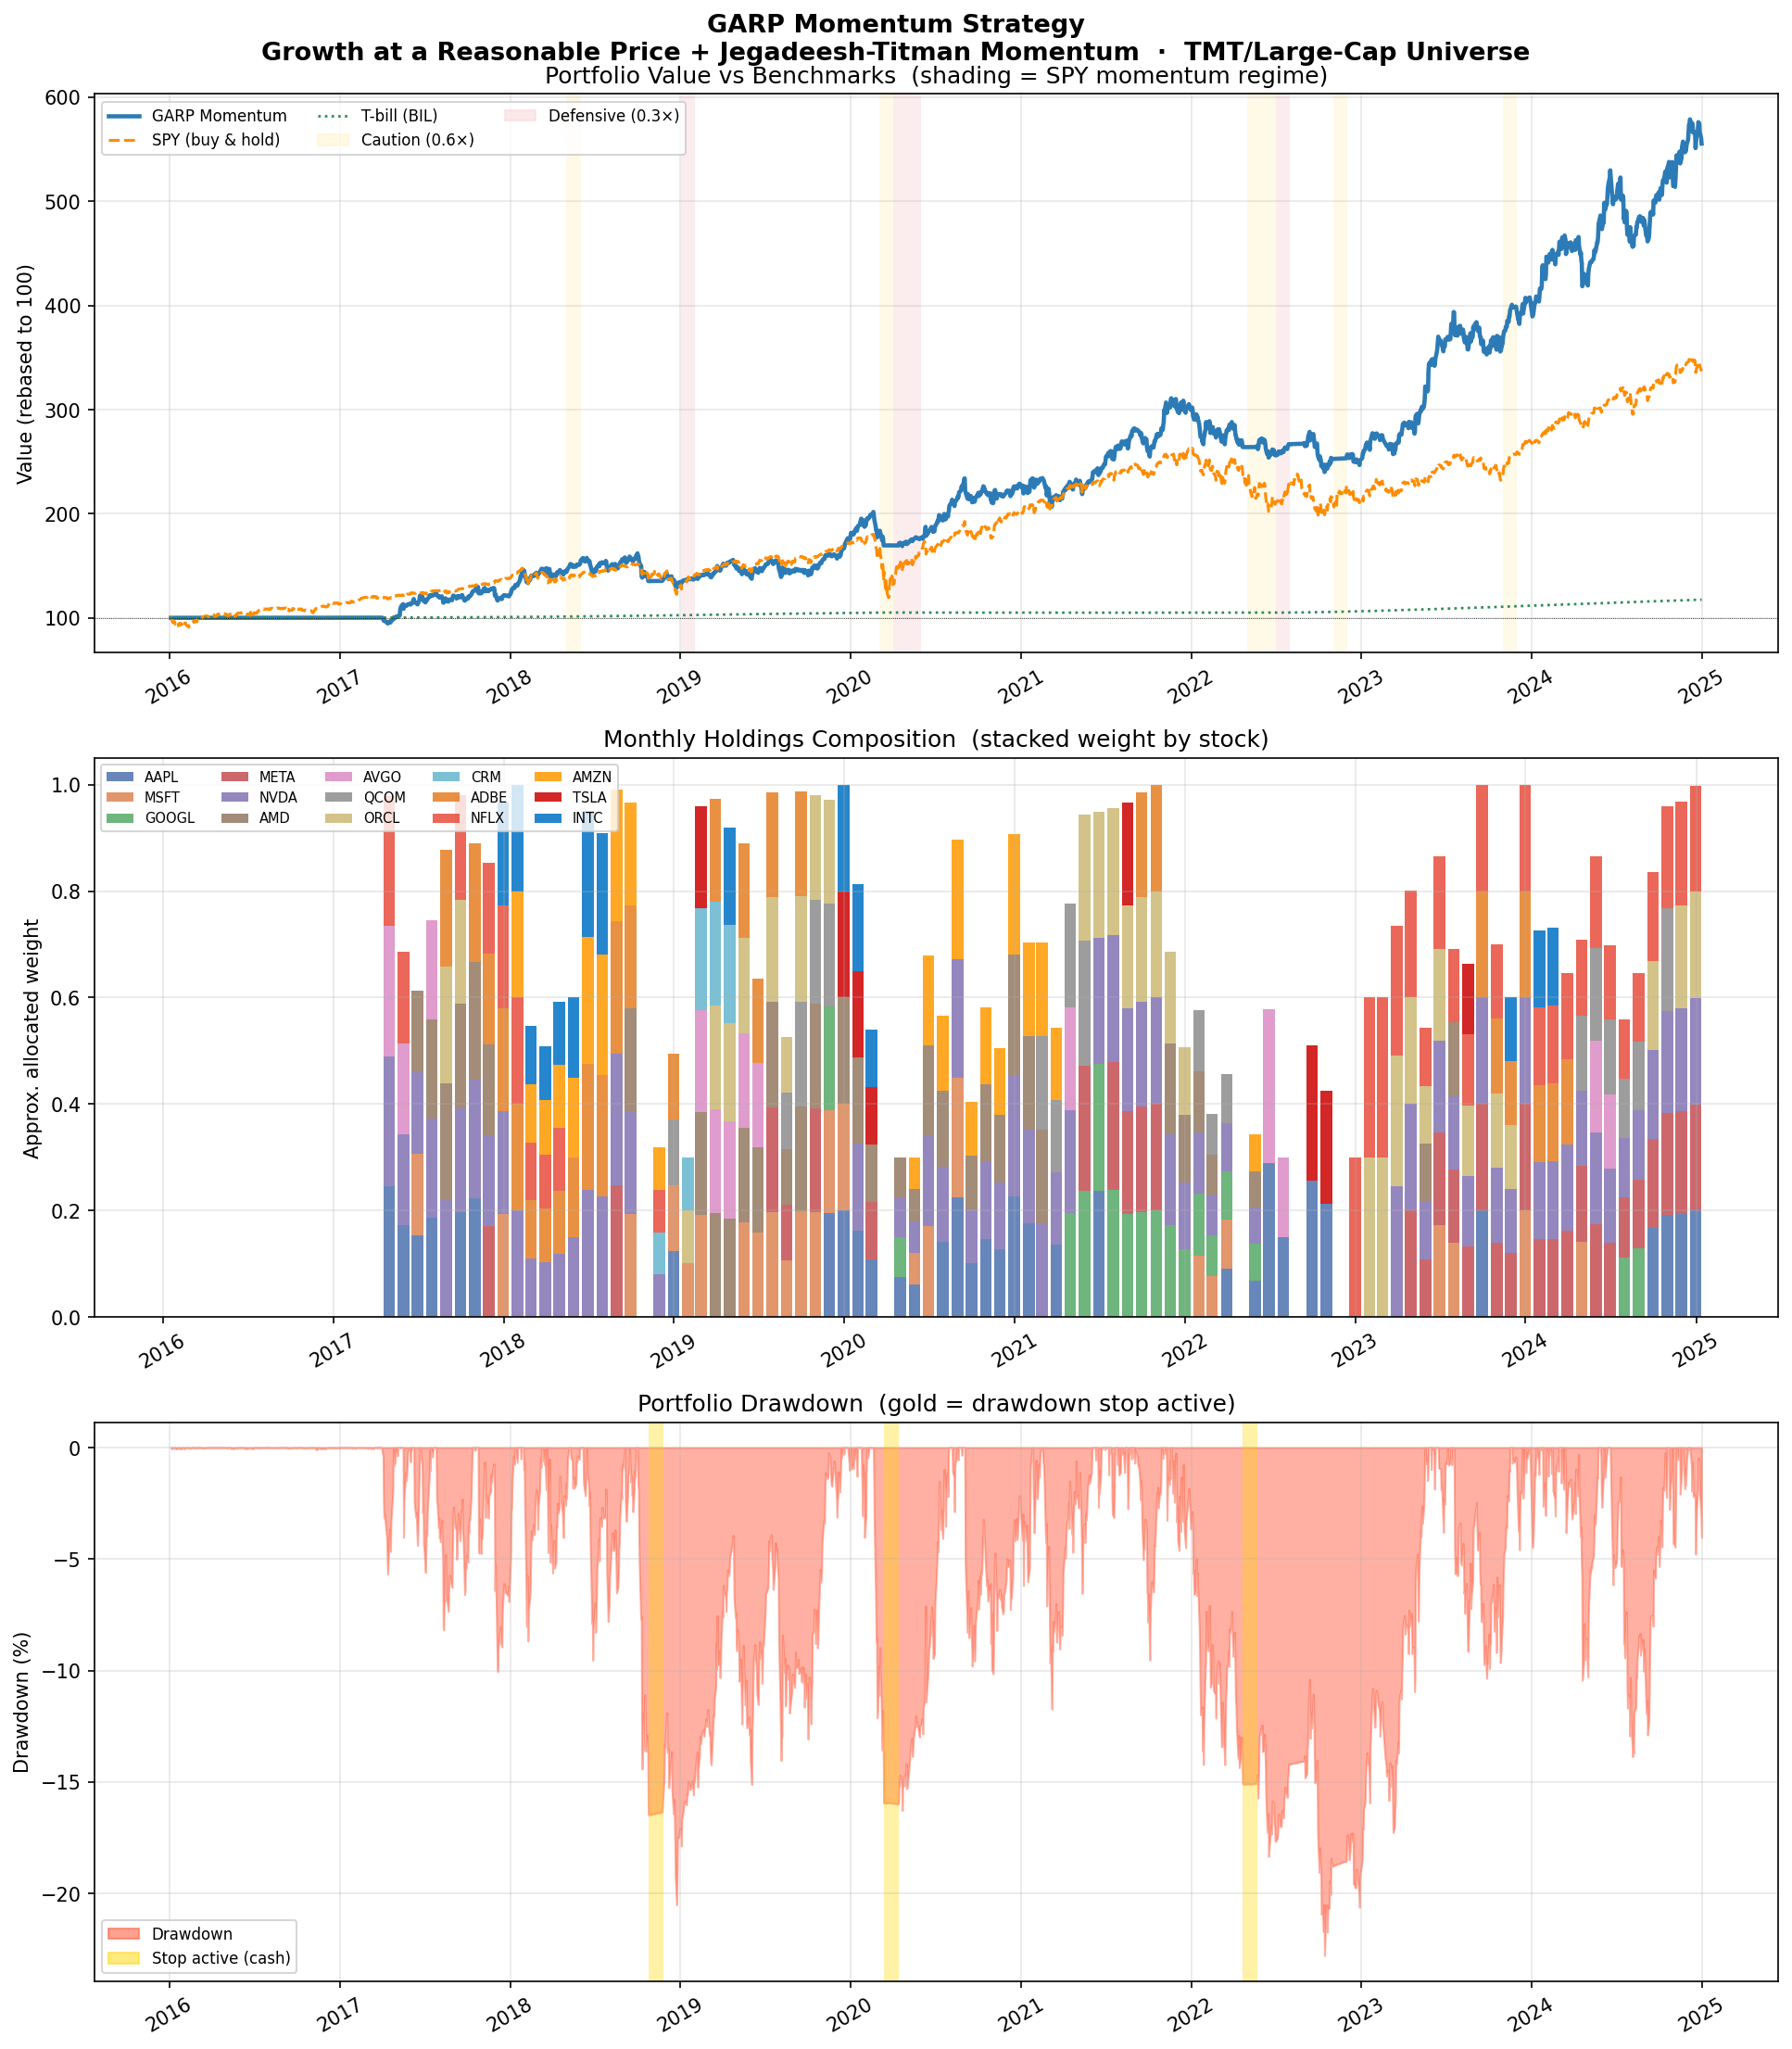

Values plotted in this chart, from the file beside it:
date, net_pnl, transaction_cost, portfolio_value, invested_weight, cash_weight, regime_scale, stop_active, n_held, holdings, daily_return
2016-01-04, 0.0, 0.0, 100000, 0.0, 1.0, 1.0, False, 0, , 0.0
2016-01-05, 0.0, 0.0, 100000, 0.0, 1.0, 1.0, False, 0, , 0.0
2016-01-06, -54.31, 0.0, 99946, 0.0, 1.0, 1.0, False, 0, , -0.0005431
2016-01-07, 27.16, 0.0, 99973, 0.0, 1.0, 1.0, False, 0, , 0.0002717
2016-01-08, 0.0, 0.0, 99973, 0.0, 1.0, 1.0, False, 0, , 0.0
2016-01-11, 0.0, 0.0, 99973, 0.0, 1.0, 1.0, False, 0, , 0.0
2016-01-12, 27.16, 0.0, 100000, 0.0, 1.0, 1.0, False, 0, , 0.0002716
2016-01-13, -27.16, 0.0, 99973, 0.0, 1.0, 1.0, False, 0, , -0.0002716
2016-01-14, -27.16, 0.0, 99946, 0.0, 1.0, 1.0, False, 0, , -0.0002716
2016-01-15, 0.0, 0.0, 99946, 0.0, 1.0, 1.0, False, 0, , 0.0
2016-01-19, 27.16, 0.0, 99973, 0.0, 1.0, 1.0, False, 0, , 0.0002717
2016-01-20, 0.0, 0.0, 99973, 0.0, 1.0, 1.0, False, 0, , 0.0
2016-01-21, 27.16, 0.0, 100000, 0.0, 1.0, 1.0, False, 0, , 0.0002716
2016-01-22, -54.31, 0.0, 99946, 0.0, 1.0, 1.0, False, 0, , -0.0005431
2016-01-25, 27.16, 0.0, 99973, 0.0, 1.0, 1.0, False, 0, , 0.0002717
2016-01-26, -27.16, 0.0, 99946, 0.0, 1.0, 1.0, False, 0, , -0.0002716
2016-01-27, 27.16, 0.0, 99973, 0.0, 1.0, 1.0, False, 0, , 0.0002717
2016-01-28, 0.0, 0.0, 99973, 0.0, 1.0, 1.0, False, 0, , 0.0
2016-01-29, 27.16, 0.0, 100000, 0.0, 1.0, 1.0, False, 0, , 0.0002716
2016-02-01, -54.31, 0.0, 99946, 0.0, 1.0, 1.0, False, 0, , -0.0005431
2016-02-02, 0.0, 0.0, 99946, 0.0, 1.0, 1.0, False, 0, , 0.0
2016-02-03, 27.16, 0.0, 99973, 0.0, 1.0, 1.0, False, 0, , 0.0002717
2016-02-04, 27.16, 0.0, 100000, 0.0, 1.0, 1.0, False, 0, , 0.0002716
2016-02-05, 0.0, 0.0, 100000, 0.0, 1.0, 1.0, False, 0, , 0.0
2016-02-08, -27.16, 0.0, 99973, 0.0, 1.0, 1.0, False, 0, , -0.0002716
2016-02-09, 27.16, 0.0, 100000, 0.0, 1.0, 1.0, False, 0, , 0.0002716
2016-02-10, -27.16, 0.0, 99973, 0.0, 1.0, 1.0, False, 0, , -0.0002716
2016-02-11, 13.58, 0.0, 99986, 0.0, 1.0, 1.0, False, 0, , 0.0001358
2016-02-12, -13.58, 0.0, 99973, 0.0, 1.0, 1.0, False, 0, , -0.0001358
2016-02-16, 0.0, 0.0, 99973, 0.0, 1.0, 1.0, False, 0, , 0.0
2016-02-17, 0.0, 0.0, 99973, 0.0, 1.0, 1.0, False, 0, , 0.0
2016-02-18, 27.16, 0.0, 100000, 0.0, 1.0, 1.0, False, 0, , 0.0002716
2016-02-19, 0.0, 0.0, 100000, 0.0, 1.0, 1.0, False, 0, , 0.0
2016-02-22, 0.0, 0.0, 100000, 0.0, 1.0, 1.0, False, 0, , 0.0
2016-02-23, -27.16, 0.0, 99973, 0.0, 1.0, 1.0, False, 0, , -0.0002716
2016-02-24, 27.16, 0.0, 100000, 0.0, 1.0, 1.0, False, 0, , 0.0002716
2016-02-25, -27.16, 0.0, 99973, 0.0, 1.0, 1.0, False, 0, , -0.0002716
2016-02-26, 0.0, 0.0, 99973, 0.0, 1.0, 1.0, False, 0, , 0.0
2016-02-29, 27.16, 0.0, 100000, 0.0, 1.0, 1.0, False, 0, , 0.0002716
2016-03-01, 0.0, 0.0, 100000, 0.0, 1.0, 1.0, False, 0, , 0.0
2016-03-02, -27.16, 0.0, 99973, 0.0, 1.0, 1.0, False, 0, , -0.0002716
2016-03-03, 27.16, 0.0, 100000, 0.0, 1.0, 1.0, False, 0, , 0.0002716
2016-03-04, 0.0, 0.0, 100000, 0.0, 1.0, 1.0, False, 0, , 0.0
2016-03-07, 0.0, 0.0, 100000, 0.0, 1.0, 1.0, False, 0, , 0.0
2016-03-08, -27.16, 0.0, 99973, 0.0, 1.0, 1.0, False, 0, , -0.0002716
2016-03-09, 27.16, 0.0, 100000, 0.0, 1.0, 1.0, False, 0, , 0.0002716
2016-03-10, 0.0, 0.0, 100000, 0.0, 1.0, 1.0, False, 0, , 0.0
2016-03-11, -27.16, 0.0, 99973, 0.0, 1.0, 1.0, False, 0, , -0.0002716
2016-03-14, 0.0, 0.0, 99973, 0.0, 1.0, 1.0, False, 0, , 0.0
2016-03-15, 0.0, 0.0, 99973, 0.0, 1.0, 1.0, False, 0, , 0.0
2016-03-16, 27.16, 0.0, 100000, 0.0, 1.0, 1.0, False, 0, , 0.0002716
2016-03-17, -27.16, 0.0, 99973, 0.0, 1.0, 1.0, False, 0, , -0.0002716
2016-03-18, 0.0, 0.0, 99973, 0.0, 1.0, 1.0, False, 0, , 0.0
2016-03-21, 27.16, 0.0, 100000, 0.0, 1.0, 1.0, False, 0, , 0.0002716
2016-03-22, -13.58, 0.0, 99986, 0.0, 1.0, 1.0, False, 0, , -0.0001358
2016-03-23, -13.58, 0.0, 99973, 0.0, 1.0, 1.0, False, 0, , -0.0001358
2016-03-24, 27.16, 0.0, 100000, 0.0, 1.0, 1.0, False, 0, , 0.0002716
2016-03-28, 0.0, 0.0, 100000, 0.0, 1.0, 1.0, False, 0, , 0.0
2016-03-29, 0.0, 0.0, 100000, 0.0, 1.0, 1.0, False, 0, , 0.0
2016-03-30, 0.0, 0.0, 100000, 0.0, 1.0, 1.0, False, 0, , 0.0
... 2,204 more rows
